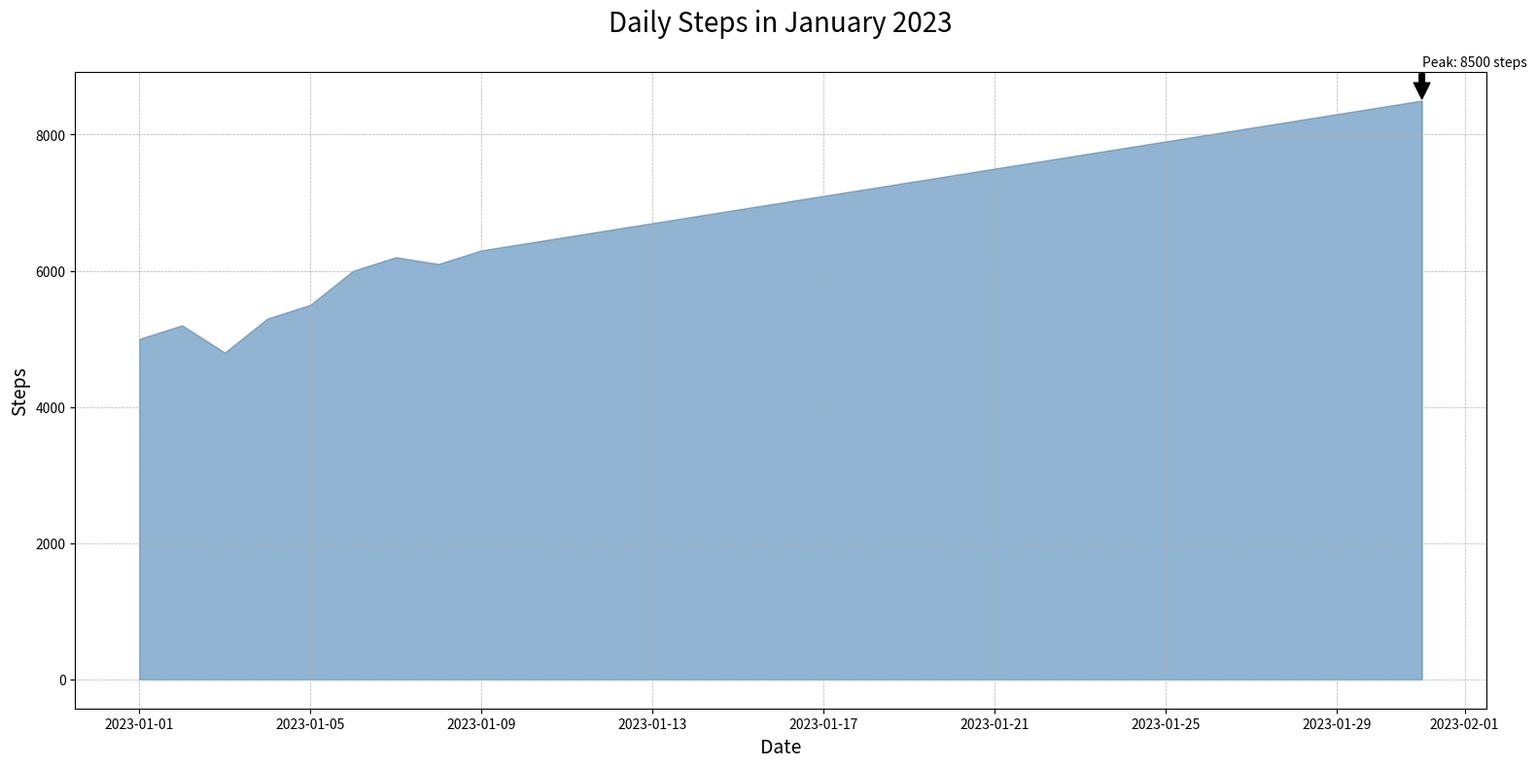

This chart was generated by the following Python code:

import matplotlib.pyplot as plt
import pandas as pd

data = {
    "Date": pd.date_range(start="2023-01-01", end="2023-01-31"),
    "Steps": [
        5000, 5200, 4800, 5300, 5500, 6000, 6200, 6100, 6300, 6400,
        6500, 6600, 6700, 6800, 6900, 7000, 7100, 7200, 7300, 7400,
        7500, 7600, 7700, 7800, 7900, 8000, 8100, 8200, 8300, 8400, 
        8500
    ]
}

df = pd.DataFrame(data)

plt.figure(figsize=(16, 8))
plt.fill_between(df["Date"], df["Steps"], color="#4682B4", alpha=0.6)

plt.title("Daily Steps in January 2023", fontsize=20, pad=30)
plt.xlabel("Date", fontsize=14)
plt.ylabel("Steps", fontsize=14)

max_steps = df["Steps"].max()
max_date = df.loc[df["Steps"].idxmax(), "Date"]
plt.annotate(f"Peak: {max_steps} steps", xy=(max_date, max_steps), xytext=(max_date, max_steps+500),
             arrowprops=dict(facecolor='black', shrink=0.05))

plt.grid(True, which='both', linestyle='--', linewidth=0.5)
plt.tight_layout()

plt.show()
